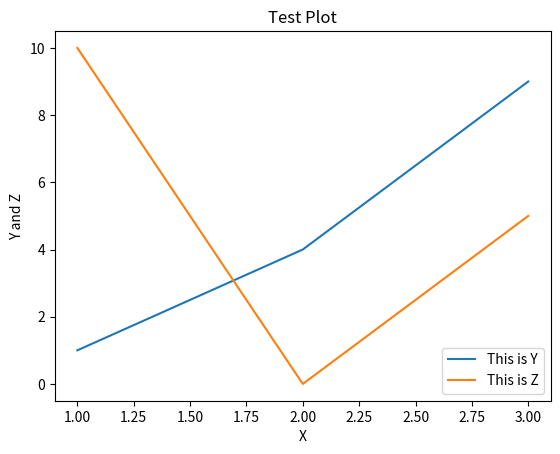

The script that saved this image:
import matplotlib.pyplot as plt

x = [1, 2, 3]
y = [1, 4, 9]
z = [10, 0, 5]
plt.plot(x, y)
plt.plot(x, z)

plt.title('Test Plot')

plt.xlabel('X')
plt.ylabel('Y and Z')

plt.legend(['This is Y', 'This is Z'])
plt.show()
